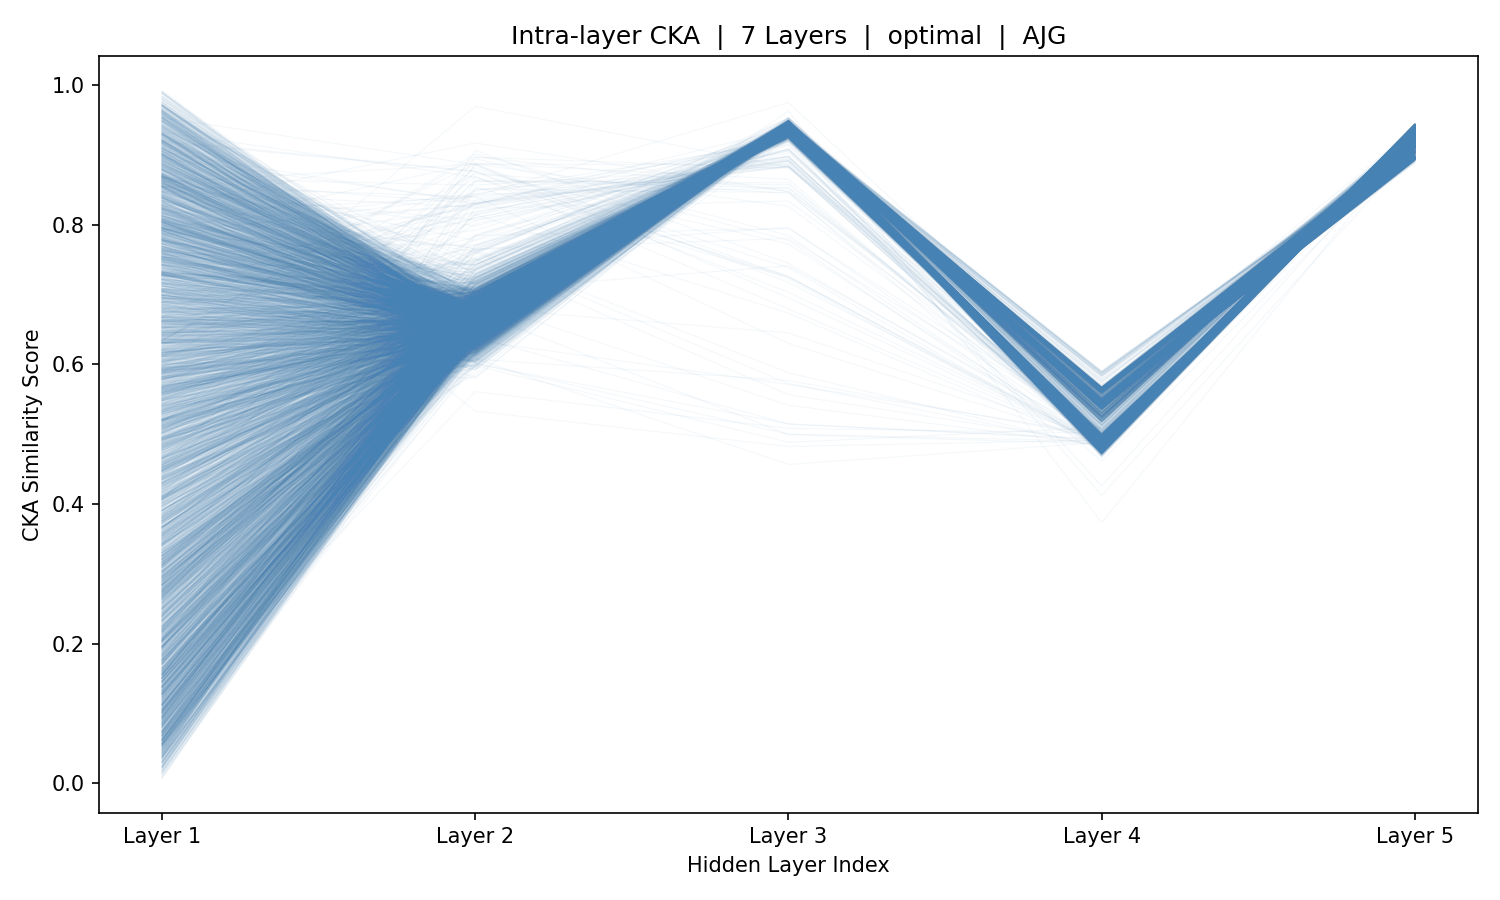

Source data for this figure (header and first rows):
sample_idx, Layer_1, Layer_2, Layer_3, Layer_4, Layer_5
0, 0.7211, 0.6514, 0.9366, 0.4956, 0.9235
1, 0.7869, 0.6582, 0.9372, 0.4961, 0.9238
2, 0.9021, 0.6658, 0.9382, 0.4951, 0.9233
3, 0.8819, 0.6652, 0.9393, 0.4954, 0.9233
4, 0.5972, 0.6579, 0.937, 0.4962, 0.9238
5, 0.7801, 0.6691, 0.938, 0.4952, 0.9235
6, 0.7075, 0.6608, 0.939, 0.4958, 0.9233
7, 0.618, 0.6443, 0.936, 0.4953, 0.9236
8, 0.7379, 0.6625, 0.9366, 0.4947, 0.9234
9, 0.8627, 0.6484, 0.9358, 0.494, 0.9231
10, 0.8694, 0.6439, 0.9351, 0.4961, 0.9235
11, 0.9432, 0.6687, 0.935, 0.494, 0.9232
12, 0.8214, 0.6731, 0.9374, 0.4933, 0.923
13, 0.3297, 0.6567, 0.9355, 0.4959, 0.9232
14, 0.5429, 0.7589, 0.9423, 0.4934, 0.9232
15, 0.6209, 0.7709, 0.9445, 0.4941, 0.9227
16, 0.5725, 0.6865, 0.9362, 0.4966, 0.9228
17, 0.7913, 0.6386, 0.9286, 0.4969, 0.9231
18, 0.9566, 0.6451, 0.9297, 0.4935, 0.9218
19, 0.914, 0.6576, 0.9364, 0.5034, 0.9213
20, 0.8765, 0.6834, 0.9331, 0.4958, 0.9229
21, 0.7752, 0.6748, 0.9324, 0.4953, 0.9227
22, 0.4935, 0.6724, 0.9342, 0.4966, 0.9226
23, 0.6863, 0.7037, 0.9369, 0.4991, 0.9221
24, 0.5163, 0.687, 0.9336, 0.4969, 0.9223
25, 0.2759, 0.6773, 0.9319, 0.4987, 0.9227
26, 0.2343, 0.6839, 0.9303, 0.4968, 0.9226
27, 0.1949, 0.6904, 0.9319, 0.4957, 0.9224
28, 0.4864, 0.6962, 0.9339, 0.4975, 0.9224
29, 0.5869, 0.6954, 0.9321, 0.4968, 0.9229
30, 0.2035, 0.6945, 0.9322, 0.4974, 0.9228
31, 0.1226, 0.6948, 0.9318, 0.4953, 0.923
32, 0.4301, 0.691, 0.9319, 0.4955, 0.9229
33, 0.7275, 0.69, 0.9304, 0.496, 0.923
34, 0.8091, 0.6919, 0.9296, 0.4957, 0.923
35, 0.6583, 0.6945, 0.9324, 0.4956, 0.9231
36, 0.4479, 0.6953, 0.9334, 0.4958, 0.9228
37, 0.26, 0.6883, 0.9341, 0.4959, 0.9231
38, 0.367, 0.6827, 0.932, 0.4965, 0.9229
39, 0.7989, 0.683, 0.9322, 0.496, 0.9229
40, 0.9207, 0.6771, 0.9302, 0.4956, 0.9228
41, 0.5486, 0.6732, 0.9291, 0.495, 0.9231
42, 0.6176, 0.6857, 0.9294, 0.4947, 0.9231
43, 0.2668, 0.6932, 0.9308, 0.4947, 0.9232
44, 0.1516, 0.7024, 0.9327, 0.4955, 0.9232
45, 0.3862, 0.7147, 0.934, 0.4953, 0.9232
46, 0.613, 0.7163, 0.9342, 0.4952, 0.9229
47, 0.8632, 0.7172, 0.9339, 0.4959, 0.9231
48, 0.8459, 0.7231, 0.9321, 0.4957, 0.923
49, 0.6442, 0.7115, 0.9356, 0.4957, 0.9231
50, 0.3123, 0.7058, 0.9362, 0.4962, 0.9228
51, 0.04477, 0.6742, 0.932, 0.4952, 0.9231
52, 0.1958, 0.6649, 0.9289, 0.4964, 0.9231
53, 0.5931, 0.6696, 0.9282, 0.4966, 0.9232
54, 0.8739, 0.6793, 0.9295, 0.4937, 0.923
55, 0.7285, 0.6672, 0.9301, 0.4963, 0.9229
56, 0.1497, 0.6833, 0.9289, 0.4951, 0.923
57, 0.09892, 0.6976, 0.9296, 0.4949, 0.9232
58, 0.5197, 0.7112, 0.9322, 0.4949, 0.9232
59, 0.6981, 0.7059, 0.9322, 0.4949, 0.9231
... 5,366 more rows
